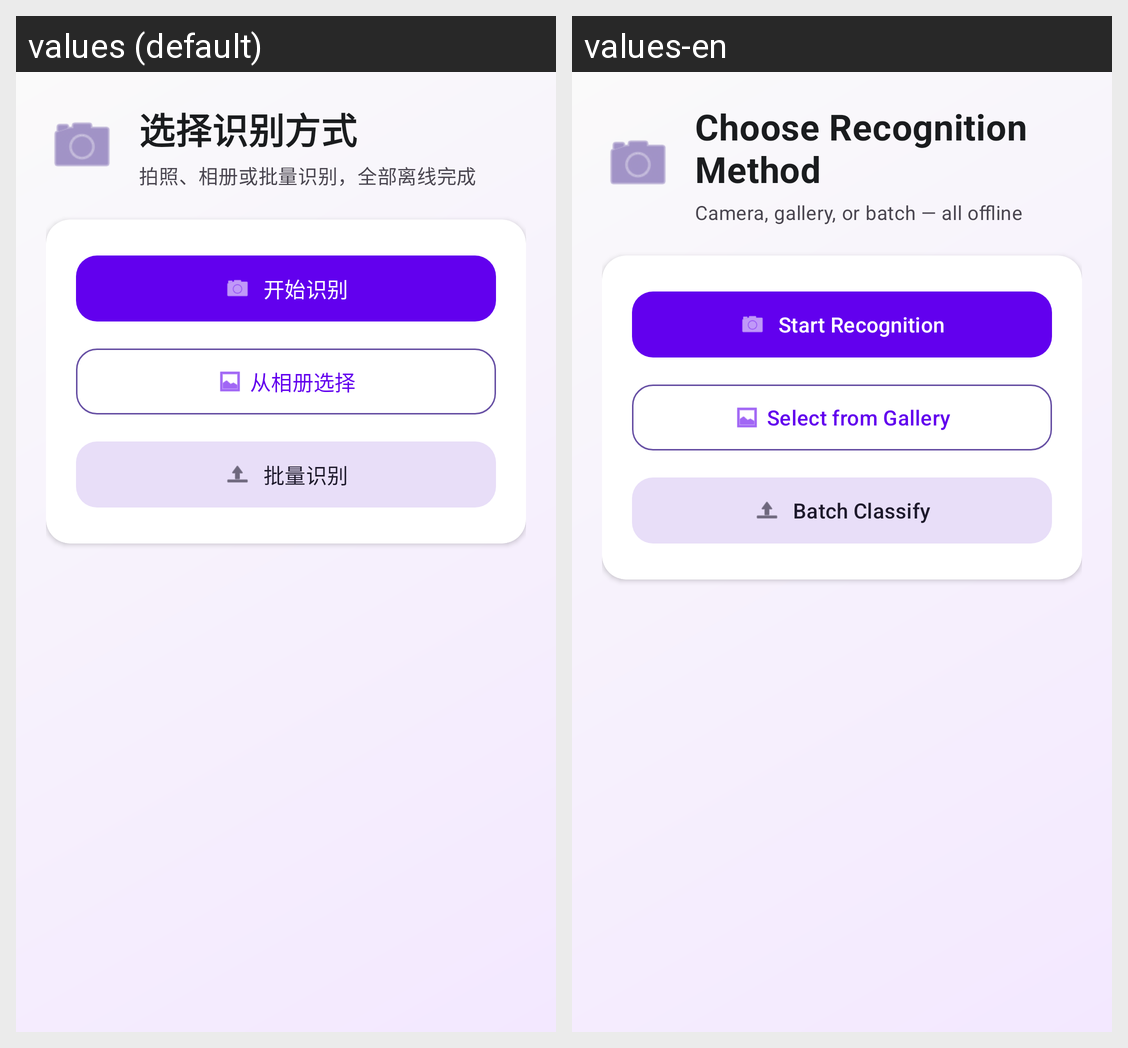

The Android screen above is rendered under two locales of the same app. Produce the string resources it draws, with the default and per-locale values.
Android screen res/layout/fragment_classify.xml rendered under 2 locales, left to right: values (default), values-en. Device: Nexus 5 (rendered at 1080×1920; each locale shown at half size, 540×960, under a caption strip naming it); theme Theme.DeepFashionClassifier.
Strings drawn on this screen, with the default value and each locale's value (text and hints the layout hard-codes, and strings that could not be matched under every locale, appear in the picture but are not listed):

classify_title
  values: 选择识别方式
  values-en: Choose Recognition Method

classify_subtitle
  values: 拍照、相册或批量识别，全部离线完成
  values-en: Camera, gallery, or batch — all offline

start_recognition
  values: 开始识别
  values-en: Start Recognition

select_from_gallery
  values: 从相册选择
  values-en: Select from Gallery

batch_classify
  values: 批量识别
  values-en: Batch Classify
